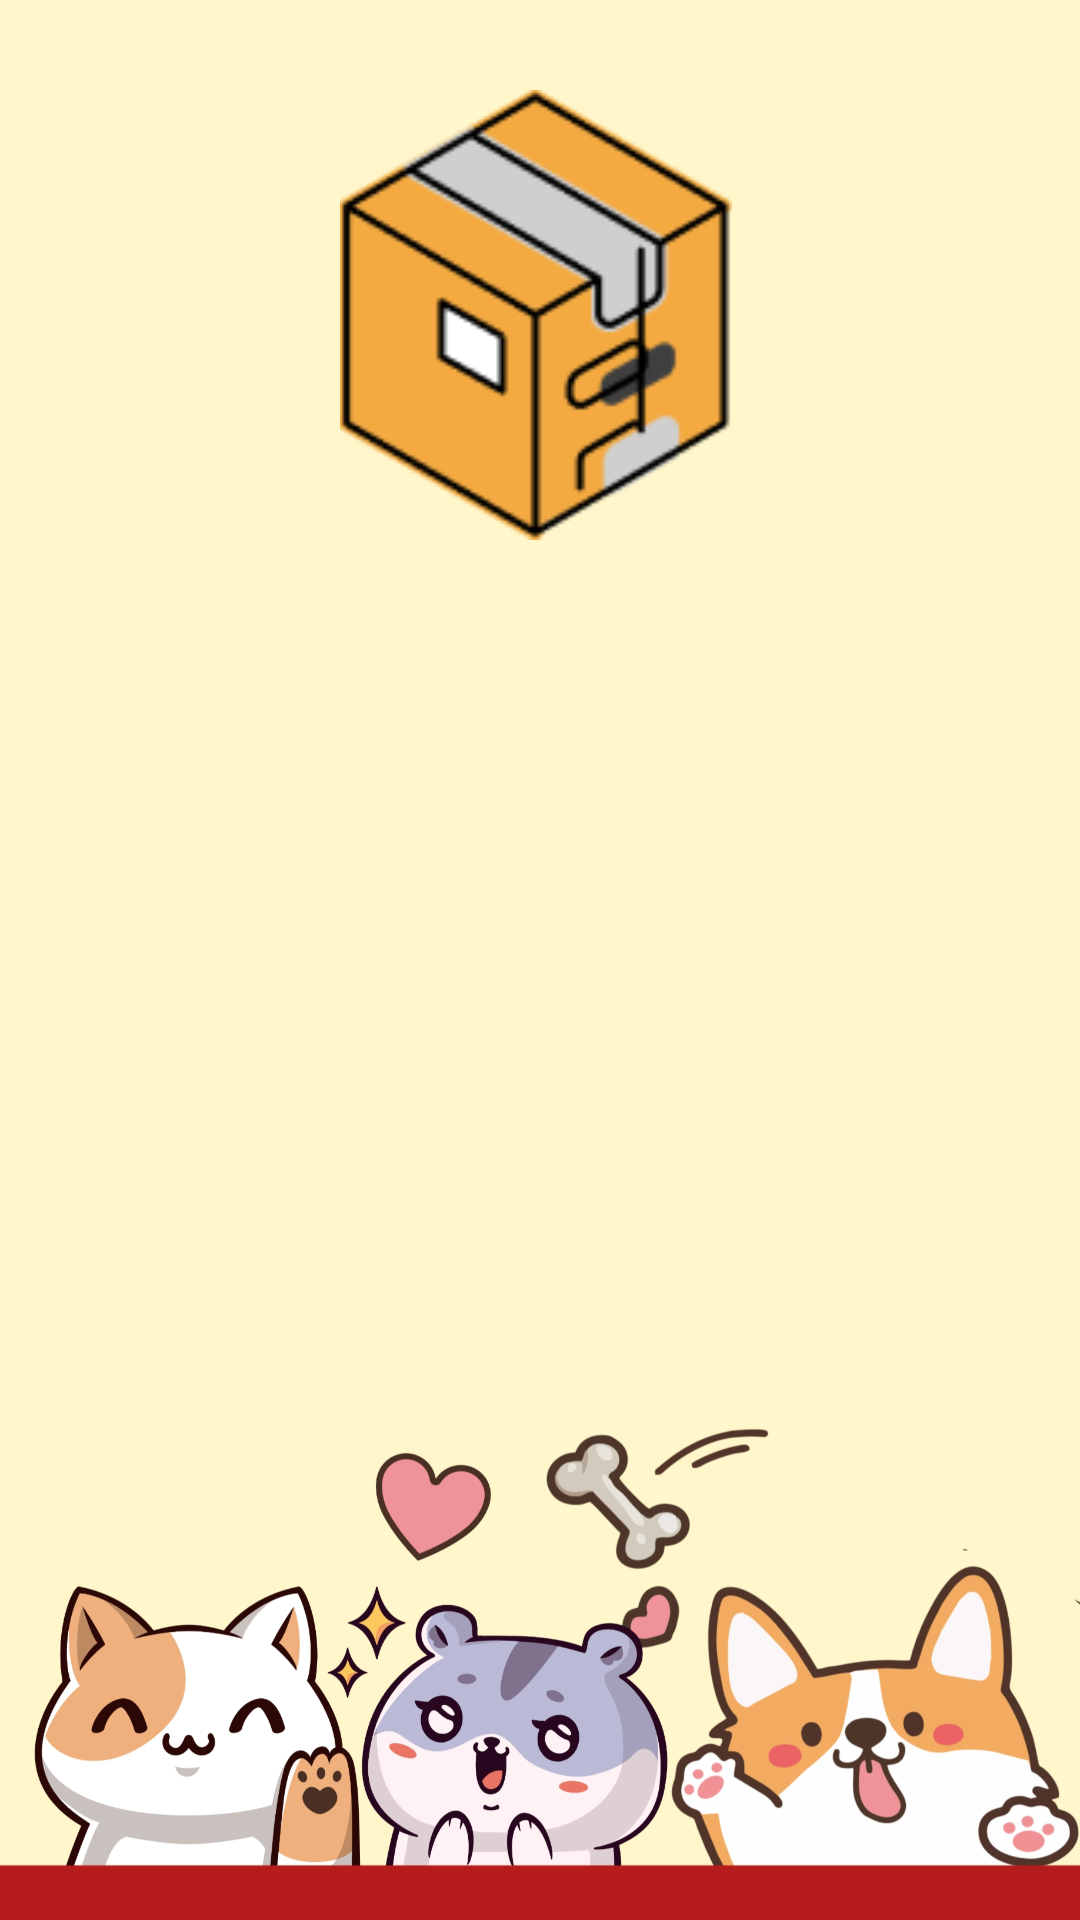

Produce the Android XML layout that renders to this screen, including the resource entries it uses.
<!-- AndroidManifest.xml: application theme Theme.AplikasiPetShop -->
<!-- res/layout/fragment_register.xml -->
<?xml version="1.0" encoding="utf-8"?>
<androidx.constraintlayout.widget.ConstraintLayout xmlns:android="http://schemas.android.com/apk/res/android"
    xmlns:tools="http://schemas.android.com/tools"
    xmlns:app="http://schemas.android.com/apk/res-auto"
    android:layout_width="match_parent"
    android:layout_height="match_parent"
    android:background="@drawable/background"
    tools:context=".ui.RegisterFragment">

    <ImageView
        android:id="@+id/iv_app_register"
        android:layout_width="150dp"
        android:layout_height="150dp"
        android:layout_marginTop="30dp"
        android:src="@drawable/logologineweb"
        app:layout_constraintEnd_toEndOf="parent"
        app:layout_constraintHorizontal_bias="0.494"
        app:layout_constraintStart_toStartOf="parent"
        app:layout_constraintTop_toTopOf="parent" />

    <com.google.android.material.textfield.TextInputLayout
        android:id="@+id/edt_input_name"
        android:layout_width="0dp"
        android:layout_height="wrap_content"
        android:layout_marginStart="50dp"
        android:layout_marginEnd="50dp"
        android:alpha="0"
        android:hint="@string/name"
        app:layout_constraintBottom_toTopOf="@+id/edt_input_email_register"
        app:layout_constraintEnd_toEndOf="parent"
        app:layout_constraintStart_toStartOf="parent"
        app:layout_constraintTop_toTopOf="parent"
        app:layout_constraintVertical_chainStyle="packed">

        <com.google.android.material.textfield.TextInputEditText
            android:id="@+id/edt_register_name"
            android:layout_width="match_parent"
            android:layout_height="wrap_content"
            tools:ignore="TextContrastCheck,VisualLintTextFieldSize" />
    </com.google.android.material.textfield.TextInputLayout>

    <com.example.aplikasipetshop.custom.EmailInputLayout
        android:id="@+id/edt_input_email_register"
        android:layout_width="0dp"
        android:layout_height="wrap_content"
        android:layout_marginTop="16dp"
        android:alpha="0"
        app:layout_constraintBottom_toTopOf="@+id/edt_input_password_register"
        app:layout_constraintEnd_toEndOf="@+id/edt_input_name"
        app:layout_constraintStart_toStartOf="@+id/edt_input_name"
        app:layout_constraintTop_toBottomOf="@+id/edt_input_name" />


    <com.example.aplikasipetshop.custom.PasswordInputLayout
        android:id="@+id/edt_input_password_register"
        android:layout_width="0dp"
        android:layout_height="wrap_content"
        android:layout_marginTop="16dp"
        android:alpha="0"
        app:layout_constraintBottom_toTopOf="@+id/btn_register"
        app:layout_constraintEnd_toEndOf="@+id/edt_input_email_register"
        app:layout_constraintStart_toStartOf="@+id/edt_input_email_register"
        app:layout_constraintTop_toBottomOf="@+id/edt_input_email_register" />

    <Button
        android:id="@+id/btn_register"
        android:layout_width="wrap_content"
        android:layout_height="wrap_content"
        android:layout_marginStart="80dp"
        android:layout_marginTop="16dp"
        android:layout_marginEnd="80dp"
        android:alpha="0"
        android:enabled="false"
        android:text="@string/btn_text_register"
        app:layout_constraintBottom_toBottomOf="parent"
        app:layout_constraintEnd_toEndOf="@+id/edt_input_password_register"
        app:layout_constraintStart_toStartOf="@+id/edt_input_password_register"
        app:layout_constraintTop_toBottomOf="@+id/edt_input_password_register"
        tools:ignore="VisualLintButtonSize,DuplicateSpeakableTextCheck" />

    <TextView
        android:id="@+id/tv_to_login"
        android:layout_width="wrap_content"
        android:layout_height="wrap_content"
        android:layout_marginTop="16dp"
        android:alpha="0"
        android:text="@string/text_signup_to_signin"
        android:textSize="16sp"
        app:layout_constraintEnd_toStartOf="@+id/btn_to_login"
        app:layout_constraintHorizontal_chainStyle="packed"
        app:layout_constraintStart_toStartOf="@+id/btn_register"
        app:layout_constraintTop_toBottomOf="@+id/btn_register" />

    <TextView
        android:id="@+id/btn_to_login"
        android:layout_width="wrap_content"
        android:layout_height="wrap_content"
        android:layout_marginStart="8dp"
        android:alpha="0"
        android:text="@string/log_in"
        android:textSize="20sp"
        android:textStyle="bold"
        app:layout_constraintBottom_toBottomOf="@+id/tv_to_login"
        app:layout_constraintEnd_toEndOf="@+id/btn_register"
        app:layout_constraintStart_toEndOf="@+id/tv_to_login" />

    <ProgressBar
        android:id="@+id/progressBar"
        android:layout_width="wrap_content"
        android:layout_height="wrap_content"
        android:progressTint="@color/design_default_color_primary"
        android:visibility="gone"
        app:layout_constraintBottom_toBottomOf="parent"
        app:layout_constraintEnd_toEndOf="parent"
        app:layout_constraintStart_toStartOf="parent"
        app:layout_constraintTop_toTopOf="parent" />

</androidx.constraintlayout.widget.ConstraintLayout>
<!-- resources referenced by this layout -->
<resources>
  <!-- drawable background: jpg bitmap (drawable-v24, 357988 bytes) -->
  <!-- drawable logologineweb: png bitmap (drawable-v24, 6669 bytes) -->
  <string name="btn_text_register">Register</string>
  <string name="log_in">Login</string>
  <string name="name">Name</string>
  <string name="text_signup_to_signin">Memiliki akun?</string>
  <style name="Theme.AplikasiPetShop" parent="Theme.MaterialComponents.DayNight.DarkActionBar">
          
          <item name="colorPrimary">@color/red</item>
          <item name="colorPrimaryVariant">@color/red</item>
          <item name="colorOnPrimary">@color/white</item>
          
          <item name="colorSecondary">@color/teal_200</item>
          <item name="colorSecondaryVariant">@color/teal_700</item>
          <item name="colorOnSecondary">@color/black</item>
          
          <item name="android:statusBarColor">?attr/colorPrimaryVariant</item>
          
  
  
      </style>
  <color name="red">#952323</color>
  <color name="white">#FFFFFFFF</color>
  <color name="teal_200">#FF03DAC5</color>
  <color name="teal_700">#FF018786</color>
  <color name="black">#FF000000</color>
</resources>
